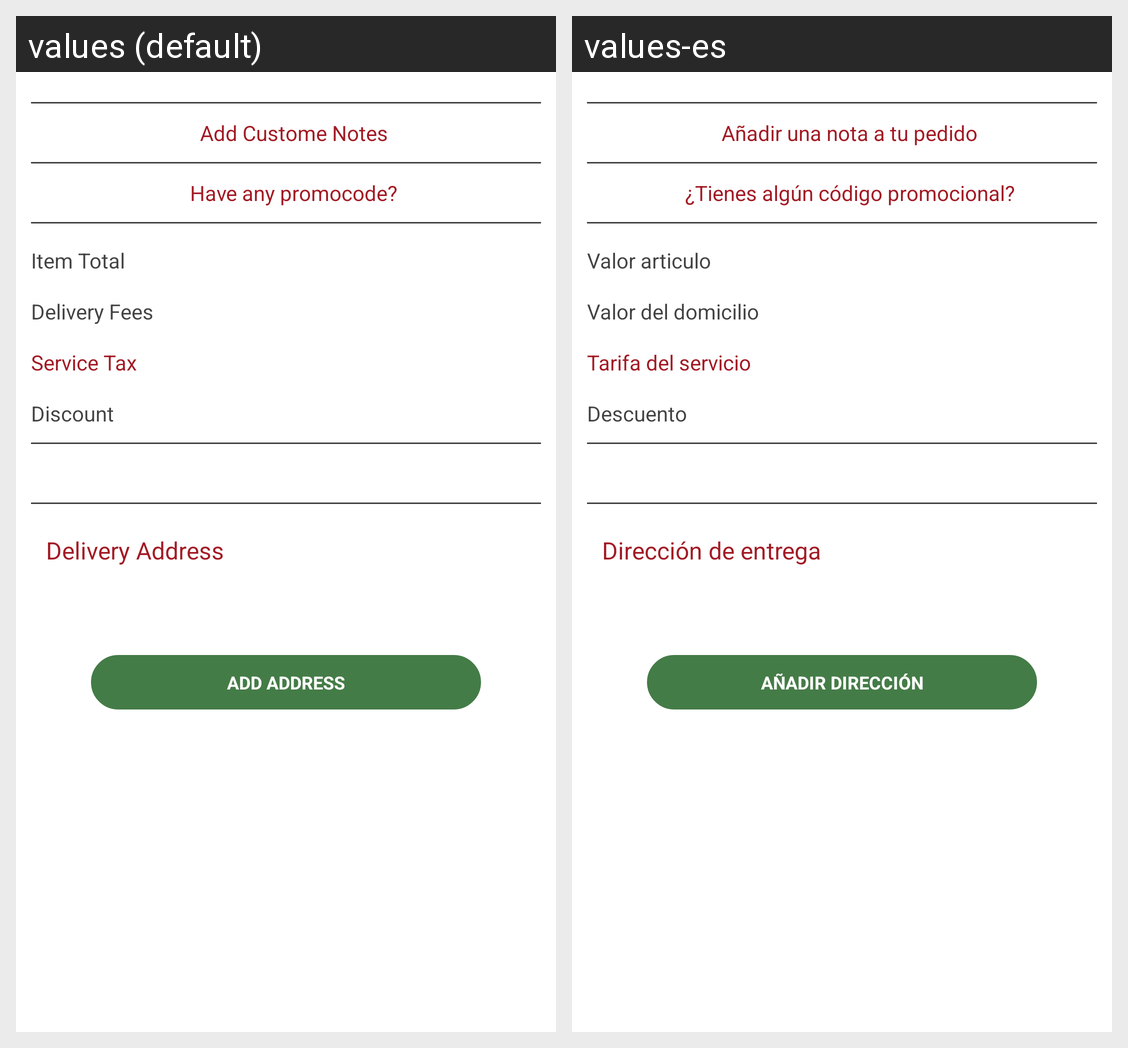

Translations of the strings shown on this Android screen, per locale in the grid:
Android screen res/layout/fragment_cart.xml rendered under 2 locales, left to right: values (default), values-es. Device: Nexus 5 (rendered at 1080×1920; each locale shown at half size, 540×960, under a caption strip naming it); theme AppTheme.
Strings drawn on this screen, with the default value and each locale's value (text and hints the layout hard-codes, and strings that could not be matched under every locale, appear in the picture but are not listed):

add_custome_notes
  values: Add Custome Notes
  values-es: Añadir una nota a tu pedido

have_any_promocode
  values: Have any promocode?
  values-es: ¿Tienes algún código promocional?

item_total
  values: Item Total
  values-es: Valor articulo

delivery_fees
  values: Delivery Fees
  values-es: Valor del domicilio

service_tax
  values: Service Tax
  values-es: Tarifa del servicio

discount
  values: Discount
  values-es: Descuento

delivery_address
  values: Delivery Address
  values-es: Dirección de entrega

add_address
  values: ADD ADDRESS
  values-es: AÑADIR DIRECCIÓN
